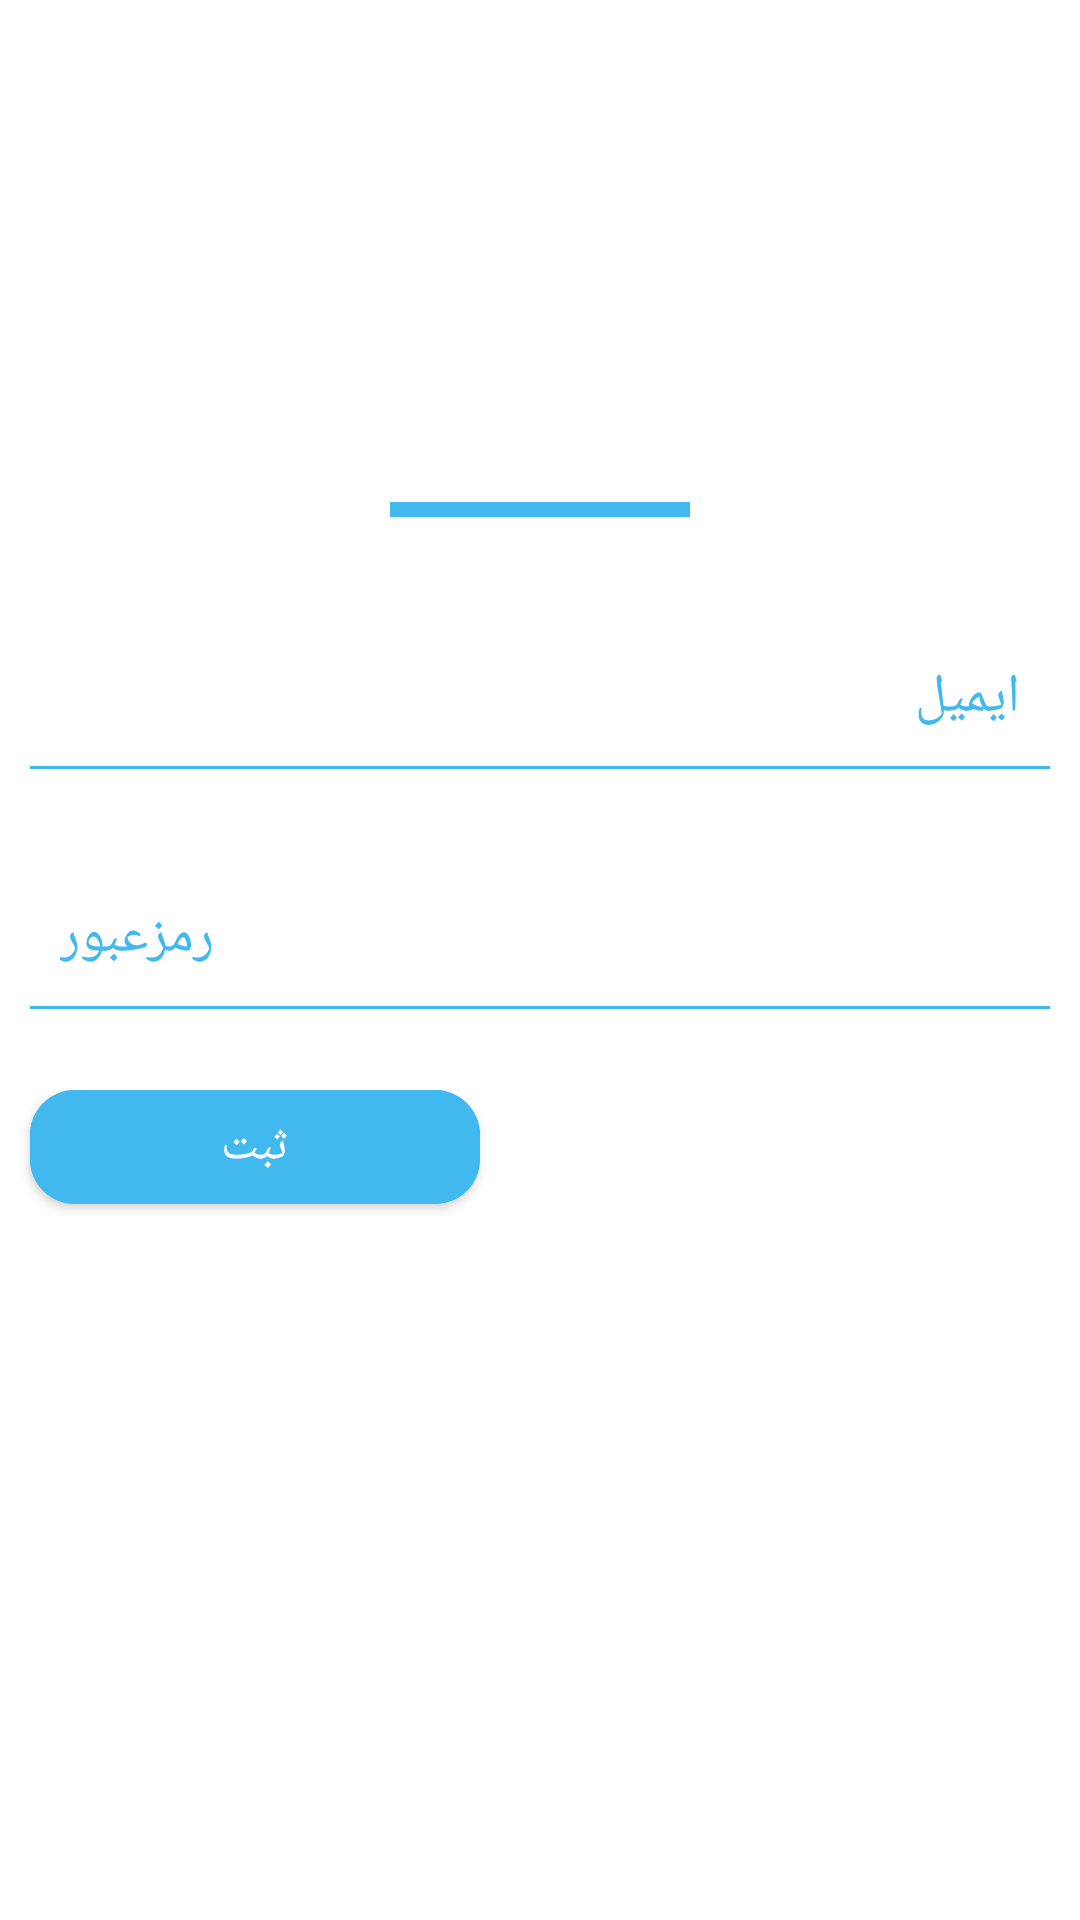

Write the Android layout XML for this screen, with the resource values it uses.
<!-- AndroidManifest.xml: application theme Theme.DownloadManager -->
<!-- res/layout/login_bottom_sheet.xml -->
<?xml version="1.0" encoding="utf-8"?>
<FrameLayout
    xmlns:android="http://schemas.android.com/apk/res/android"
    xmlns:app="http://schemas.android.com/apk/res-auto"
    android:layout_width="match_parent"
    android:layout_height="wrap_content"
    app:layout_behavior="@string/bottom_sheet_behavior">
    <LinearLayout
        android:layout_width="match_parent"
        android:layout_height="match_parent"
        android:orientation="vertical"
        android:gravity="center">

        <View
            android:layout_width="100dp"
            android:layout_height="5dp"
            android:background="@color/main_blue"
            android:layout_margin="5dp"
            />
        <EditText
            android:layout_width="match_parent"
            android:layout_height="50dp"
            android:hint="@string/LoginEmailInputHint"
            android:textColorHint="@color/main_blue"
            android:id="@+id/LoginEmailInput"
            android:paddingHorizontal="10dp"
            android:layout_marginHorizontal="10dp"
            android:layout_marginTop="30dp"
            android:background="@drawable/edit_text_background"
            android:autofillHints=""
            android:inputType="textEmailAddress" />
        <EditText
            android:layout_width="match_parent"
            android:layout_height="50dp"
            android:hint="@string/LoginPasswordInputHint"
            android:textColorHint="@color/main_blue"
            android:id="@+id/LoginPasswordInput"
            android:paddingHorizontal="10dp"
            android:layout_marginHorizontal="10dp"
            android:layout_marginTop="30dp"
            android:background="@drawable/edit_text_background"
            android:autofillHints=""
            android:inputType="textPassword" />

        <com.google.android.material.button.MaterialButton
            android:id="@+id/LoginUserButton"
            android:layout_width="150dp"
            android:layout_height="50dp"
            android:layout_marginStart="10dp"
            app:cornerRadius="15dp"
            android:backgroundTint="@color/main_blue"
            android:layout_gravity="start"
            android:text="@string/SubmitButtonText"
            android:textSize="16sp"
            android:layout_marginTop="20dp"
            android:layout_marginBottom="70dp"
            />
    </LinearLayout>

</FrameLayout>
<!-- resources referenced by this layout -->
<resources>
  <color name="main_blue">#41B9EF</color>
  <!-- drawable edit_text_background (drawable) -->
  <?xml version="1.0" encoding="utf-8"?>
  <layer-list xmlns:android="http://schemas.android.com/apk/res/android" >
      <item
          android:bottom="1dp"
          android:left="-2dp"
          android:right="-2dp"
          android:top="-2dp"
          >
          <shape android:shape="rectangle" >
              <stroke
                  android:width="1dp"
                  android:color="@color/main_blue" />
  
              <solid android:color="#00FFFFFF" />
  
              <padding android:left="10dp"
                  android:right="10dp"
                  android:top="10dp"
                  android:bottom="10dp" />
          </shape>
      </item>
  
  </layer-list>
  <string name="LoginEmailInputHint">ایمیل</string>
  <string name="LoginPasswordInputHint">رمزعبور</string>
  <string name="SubmitButtonText">ثبت</string>
  <style name="Theme.DownloadManager" parent="Theme.MaterialComponents.Light.NoActionBar">
          
          <item name="colorPrimary">@color/purple_500</item>
          <item name="colorPrimaryVariant">@color/main_blue</item>
          <item name="colorOnPrimary">@color/white</item>
          
          <item name="colorSecondary">@color/teal_200</item>
          <item name="colorSecondaryVariant">@color/teal_700</item>
          <item name="colorOnSecondary">@color/black</item>
          
          <item name="android:statusBarColor" tools:targetApi="l">?attr/colorPrimaryVariant</item>
          
          <item name="android:navigationBarColor">@color/main_blue</item>
          <item name="android:format24Hour">true</item>
      </style>
  <color name="purple_500">#FF6200EE</color>
  <color name="white">#FFFFFFFF</color>
  <color name="teal_200">#FF03DAC5</color>
  <color name="teal_700">#FF018786</color>
  <color name="black">#FF000000</color>
</resources>
